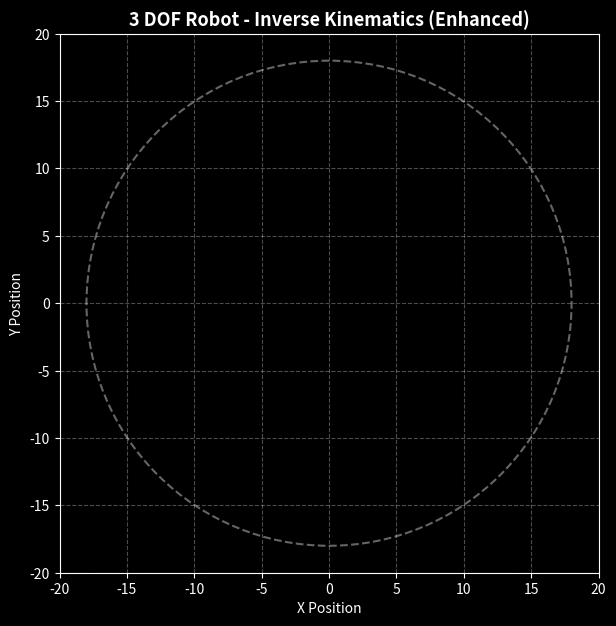

Write the Python code that produced this figure.
import numpy as np
import matplotlib.pyplot as plt
from matplotlib.animation import FuncAnimation

def run_inverse():

    # =========================
    # PARAMETER ROBOT (3 DOF)
    # =========================
    L1, L2, L3 = 8, 6, 4

    # target point
    targets = [(8,5),(10,2),(5,10),(-6,8),(-8,-2),(4,-6)]

    x_traj, y_traj = [], []

    # =========================
    # TRAJECTORY (TETAP)
    # =========================
    for i in range(len(targets)):
        x0, y0 = targets[i]
        x1, y1 = targets[(i+1) % len(targets)]

        t = np.linspace(0, 1, 80)

        x_traj.extend(x0 + (x1 - x0) * t)
        y_traj.extend(y0 + (y1 - y0) * t)

    # =========================
    # SETUP VISUAL (IMPROVED)
    # =========================
    plt.style.use('dark_background')

    fig, ax = plt.subplots(figsize=(7,7))

    ax.set_xlim(-20,20)
    ax.set_ylim(-20,20)
    ax.set_aspect('equal')

    ax.grid(True, linestyle='--', alpha=0.3)

    # workspace
    circle = plt.Circle((0,0), L1+L2+L3,
                        fill=False, linestyle="--",
                        linewidth=1.5, alpha=0.4)
    ax.add_patch(circle)

    # robot links (beda warna)
    line1, = ax.plot([], [], 'o-', lw=5)
    line2, = ax.plot([], [], 'o-', lw=5)
    line3, = ax.plot([], [], 'o-', lw=5)

    traj, = ax.plot([], [], lw=2)
    target_point, = ax.plot([], [], 'o', markersize=8)

    text = ax.text(0, -18, '',
                   ha='center',
                   fontsize=10,
                   bbox=dict(facecolor='black',
                             alpha=0.6,
                             edgecolor='white'))

    x_hist, y_hist = [], []

    # =========================
    # UPDATE
    # =========================
    def update(i):

        x = x_traj[i]
        y = y_traj[i]

        # =========================
        # INVERSE KINEMATICS
        # =========================
        phi = 0.3 * np.sin(i * 0.03)

        xw = x - L3 * np.cos(phi)
        yw = y - L3 * np.sin(phi)

        D = (xw**2 + yw**2 - L1**2 - L2**2) / (2 * L1 * L2)
        D = np.clip(D, -1, 1)

        theta2 = np.arccos(D)

        theta1 = np.arctan2(yw, xw) - np.arctan2(
            L2*np.sin(theta2),
            L1 + L2*np.cos(theta2)
        )

        theta3 = phi - theta1 - theta2

        # =========================
        # FORWARD KINEMATICS
        # =========================
        x1 = L1*np.cos(theta1)
        y1 = L1*np.sin(theta1)

        x2 = x1 + L2*np.cos(theta1+theta2)
        y2 = y1 + L2*np.sin(theta1+theta2)

        x3 = x2 + L3*np.cos(theta1+theta2+theta3)
        y3 = y2 + L3*np.sin(theta1+theta2+theta3)

        # =========================
        # DRAW ROBOT
        # =========================
        line1.set_data([0,x1],[0,y1])
        line1.set_color('cyan')

        line2.set_data([x1,x2],[y1,y2])
        line2.set_color('yellow')

        line3.set_data([x2,x3],[y2,y3])
        line3.set_color('magenta')

        # trajectory
        x_hist.append(x3)
        y_hist.append(y3)
        traj.set_data(x_hist, y_hist)
        traj.set_color('orange')

        # target
        target_point.set_data([x], [y])
        target_point.set_color('red')

        # text info
        text.set_text(
            f"Inverse Kinematics\n"
            f"Target: ({x:.2f}, {y:.2f})\n"
            f"End Effector: ({x3:.2f}, {y3:.2f})"
        )

        return line1, line2, line3, traj, target_point, text

    # =========================
    # ANIMATION
    # =========================
    anim = FuncAnimation(
        fig,
        update,
        frames=len(x_traj),
        interval=40,
        repeat=True
    )

    plt.title("3 DOF Robot - Inverse Kinematics (Enhanced)",
              fontsize=13, weight='bold')

    plt.xlabel("X Position")
    plt.ylabel("Y Position")

    plt.show()


# RUN
run_inverse()
